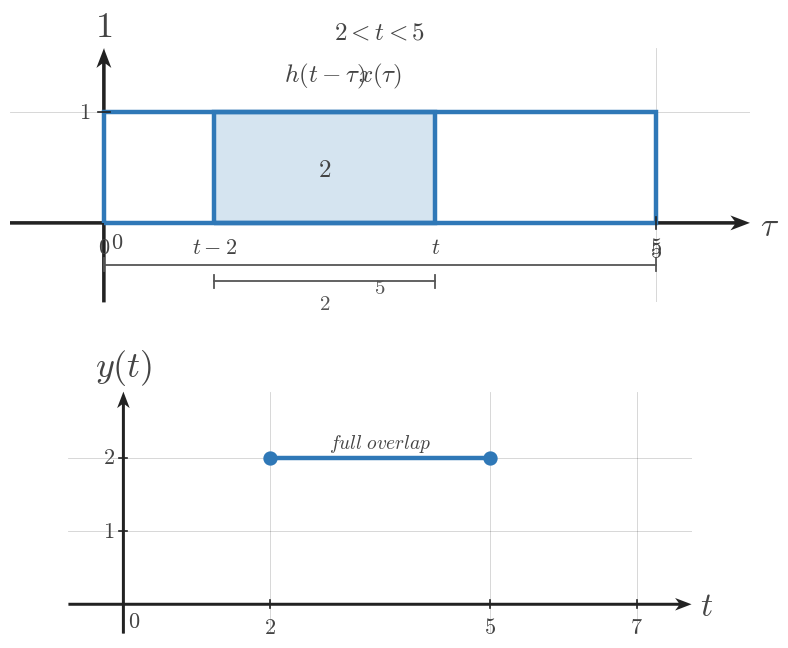

Source code (Python): (Note: this script raises an exception after producing the figure.)
"""Shared matplotlib boilerplate for CTS continuous-time signal figures.

This module centralizes the textbook signal-plot styling used across
EE01-M07-02, Convolution of Simple Signals. Later topic workers can copy or
adapt these helpers without re-reading the full style guide.

Only matplotlib and NumPy are used here.
"""

from __future__ import annotations

from pathlib import Path

import matplotlib.pyplot as plt
import numpy as np


plt.rcParams.update(
    {
        "mathtext.fontset": "cm",
        "font.family": "serif",
        "figure.facecolor": "white",
        "axes.facecolor": "white",
    }
)


COURSE_NAME = "Continuous Time Signal Processing"
COURSE_CODE = "CTS"
COURSE_ID = "EE01"
UNIT_NUMBER = 7
UNIT_NAME = "Unit 7"
MODULE_ID = "EE01-M07-02"
MODULE_NUMBER = "7.2"
MODULE_NAME = "Convolution of Simple Signals"

SIGNAL_COLOR = "#2f78b7"
AXIS_COLOR = "#222222"
LABEL_COLOR = "#444444"
TICK_LABEL_COLOR = "#444444"
GRID_COLOR = "#000000"
GUIDE_COLOR = "#777777"
ANNOTATION_COLOR = "#555555"

BACKGROUND_COLOR = "white"

SIGNAL_LW = 3.2
SMOOTH_SIGNAL_LW = 2.35
AXIS_LW = 1.4
TICK_LW = 1.2
GRID_LW = 0.6
GUIDE_LW = 1.5

TICK_LABEL_SIZE = 16
AXIS_LABEL_SIZE = 24
TOP_LABEL_SIZE = 26
ANNOTATION_SIZE = 15

TICK_HALF_LEN = 0.055
OPEN_MARKER_SIZE = 9
CLOSED_MARKER_SIZE = 8
ENDPOINT_EDGEWIDTH = 2.3

DEFAULT_FIGSIZE = (9.12, 7.68)
SQUARE_FIGSIZE = (5.6, 5.6)
DPI = 160

AXIS_ARROW_KW = dict(
    angles="xy",
    scale_units="xy",
    scale=1,
    width=0.0048,
    headwidth=4.2,
    headlength=5.5,
    headaxislength=4.3,
    color=AXIS_COLOR,
    pivot="tail",
    clip_on=False,
)


def configure_matplotlib():
    """Re-apply the shared serif and white-background defaults."""

    plt.rcParams.update(
        {
            "mathtext.fontset": "cm",
            "font.family": "serif",
            "figure.facecolor": BACKGROUND_COLOR,
            "axes.facecolor": BACKGROUND_COLOR,
        }
    )


def new_ct_figure(*, square=False, dpi=DPI):
    """Create a standard CTS figure and axes pair."""

    figsize = SQUARE_FIGSIZE if square else DEFAULT_FIGSIZE
    return plt.subplots(figsize=figsize, dpi=dpi)


def math_label(value):
    """Return a mathtext label for a tick value."""

    if isinstance(value, str):
        return value
    if abs(value - int(value)) < 1e-9:
        return rf"${int(value)}$"
    return rf"${value:g}$"


def setup_ct_signal_axes(
    ax,
    *,
    xlim,
    ylim,
    xticks,
    yticks,
    x_axis_label=r"$t$",
    y_axis_label=r"$x(t)$",
    show_grid=True,
    show_origin=True,
    y_tick_label_side="left",
    equal_aspect=True,
):
    """Configure a clean continuous-time signal axis layout."""

    ax.set_xlim(*xlim)
    ax.set_ylim(*ylim)

    if equal_aspect:
        ax.set_aspect("equal", adjustable="box")

    ax.set_xticks(xticks)
    ax.set_yticks(yticks)

    if show_grid:
        ax.grid(True, linewidth=GRID_LW, alpha=0.18, color=GRID_COLOR)
        ax.set_axisbelow(True)

    for spine in ax.spines.values():
        spine.set_visible(False)

    ax.tick_params(left=False, bottom=False, labelleft=False, labelbottom=False)

    x_axis_start, x_axis_end = xlim
    y_axis_start, y_axis_end = ylim

    # Draw axes through the origin with arrowheads only on positive ends.
    ax.quiver(x_axis_start, 0, x_axis_end - x_axis_start, 0, **AXIS_ARROW_KW)
    ax.quiver(0, y_axis_start, 0, y_axis_end - y_axis_start, **AXIS_ARROW_KW)

    for t in xticks:
        if abs(t) < 1e-12:
            continue
        ax.plot([t, t], [-TICK_HALF_LEN, TICK_HALF_LEN],
                color=AXIS_COLOR, lw=TICK_LW, zorder=5)
        ax.text(t, -0.16, math_label(t),
                fontsize=TICK_LABEL_SIZE, ha="center", va="top",
                color=TICK_LABEL_COLOR, zorder=6)

    for y in yticks:
        if abs(y) < 1e-12:
            continue
        ax.plot([-TICK_HALF_LEN, TICK_HALF_LEN], [y, y],
                color=AXIS_COLOR, lw=TICK_LW, zorder=5)
        if y_tick_label_side == "right":
            ax.text(0.12, y, math_label(y),
                    fontsize=TICK_LABEL_SIZE, ha="left", va="center",
                    color=TICK_LABEL_COLOR, zorder=6)
        else:
            ax.text(-0.12, y, math_label(y),
                    fontsize=TICK_LABEL_SIZE, ha="right", va="center",
                    color=TICK_LABEL_COLOR, zorder=6)

    if show_origin:
        ax.text(0.06, -0.08, r"$0$",
                fontsize=TICK_LABEL_SIZE, ha="left", va="top",
                color=TICK_LABEL_COLOR, zorder=6)

    x_pad = 0.08 * (xlim[1] - xlim[0]) / 6
    y_pad = 0.08 * (ylim[1] - ylim[0]) / 4

    ax.text(x_axis_end + x_pad, -0.03, x_axis_label,
            fontsize=AXIS_LABEL_SIZE, ha="left", va="center",
            color=LABEL_COLOR, clip_on=False)
    ax.text(0, y_axis_end + y_pad, y_axis_label,
            fontsize=TOP_LABEL_SIZE, ha="center", va="bottom",
            color=LABEL_COLOR, clip_on=False)


def plot_signal(ax, t, x, *, lw=SIGNAL_LW, color=SIGNAL_COLOR, zorder=4):
    """Plot a connected piecewise continuous-time signal trace."""

    ax.plot(
        t,
        x,
        color=color,
        linewidth=lw,
        solid_capstyle="butt",
        solid_joinstyle="miter",
        zorder=zorder,
    )


def plot_smooth_signal(ax, t, x, *, lw=SMOOTH_SIGNAL_LW, color=SIGNAL_COLOR, zorder=4):
    """Plot a smooth signal curve."""

    ax.plot(
        t,
        x,
        color=color,
        linewidth=lw,
        solid_capstyle="round",
        zorder=zorder,
    )


def draw_open_endpoint(ax, t0, x0):
    """Draw an open endpoint marker."""

    ax.plot(
        t0,
        x0,
        marker="o",
        markersize=OPEN_MARKER_SIZE,
        markerfacecolor="white",
        markeredgecolor=SIGNAL_COLOR,
        markeredgewidth=ENDPOINT_EDGEWIDTH,
        linestyle="None",
        zorder=6,
    )


def draw_closed_endpoint(ax, t0, x0):
    """Draw a closed endpoint marker."""

    ax.plot(
        t0,
        x0,
        marker="o",
        markersize=CLOSED_MARKER_SIZE,
        markerfacecolor=SIGNAL_COLOR,
        markeredgecolor=SIGNAL_COLOR,
        markeredgewidth=ENDPOINT_EDGEWIDTH,
        linestyle="None",
        zorder=6,
    )


def draw_dotted_guide(ax, x_values, y_values):
    """Draw a subtle dotted guide line."""

    ax.plot(
        x_values,
        y_values,
        color=GUIDE_COLOR,
        linewidth=GUIDE_LW,
        linestyle=(0, (1.1, 2.4)),
        zorder=3,
    )


def draw_support_bracket(
    ax,
    start,
    end,
    y=-0.38,
    *,
    label=None,
    color=ANNOTATION_COLOR,
    label_offset=-0.12,
):
    """Draw a bracket marking a support or duration interval."""

    ax.plot([start, end], [y, y], color=color, linewidth=1.3, zorder=5)
    ax.plot([start, start], [y - 0.06, y + 0.06], color=color, linewidth=1.3, zorder=5)
    ax.plot([end, end], [y - 0.06, y + 0.06], color=color, linewidth=1.3, zorder=5)
    if label is not None:
        ax.text(
            (start + end) / 2,
            y + label_offset,
            label,
            fontsize=ANNOTATION_SIZE,
            ha="center",
            va="top",
            color=color,
        )


def draw_duration_bracket(ax, start, end, y=-0.38, *, label=None):
    """Convenience wrapper for a support-duration bracket."""

    draw_support_bracket(ax, start, end, y=y, label=label)


def draw_vertical_marker_line(
    ax,
    x,
    y0,
    y1,
    *,
    color=GUIDE_COLOR,
    linestyle=(0, (1.1, 2.4)),
    lw=GUIDE_LW,
    zorder=3,
):
    """Draw a vertical guide or marker line."""

    ax.plot([x, x], [y0, y1], color=color, linewidth=lw, linestyle=linestyle, zorder=zorder)


def draw_horizontal_marker_line(
    ax,
    y,
    x0,
    x1,
    *,
    color=GUIDE_COLOR,
    linestyle=(0, (1.1, 2.4)),
    lw=GUIDE_LW,
    zorder=3,
):
    """Draw a horizontal guide or marker line."""

    ax.plot([x0, x1], [y, y], color=color, linewidth=lw, linestyle=linestyle, zorder=zorder)


def draw_amplitude_bracket(
    ax,
    x_bracket,
    y0,
    y1,
    *,
    color=ANNOTATION_COLOR,
    tick_half_width=0.07,
):
    """Draw a vertical amplitude bracket."""

    ax.plot([x_bracket, x_bracket], [y0, y1], color=color, linewidth=1.3, zorder=5)
    ax.plot([x_bracket - tick_half_width, x_bracket + tick_half_width], [y0, y0],
            color=color, linewidth=1.3, zorder=5)
    ax.plot([x_bracket - tick_half_width, x_bracket + tick_half_width], [y1, y1],
            color=color, linewidth=1.3, zorder=5)


def draw_offset_line(ax, x_start, x_end, offset):
    """Draw a dotted baseline or offset reference."""

    draw_horizontal_marker_line(ax, offset, x_start, x_end)


def shade_region(ax, x_left, x_right, *, alpha=0.08, color=SIGNAL_COLOR, zorder=0):
    """Shade a vertical support region."""

    ax.axvspan(x_left, x_right, color=color, alpha=alpha, zorder=zorder)


def unit_step(t):
    """Return the unit step u(t)."""

    return np.where(np.asarray(t) >= 0, 1.0, 0.0)


def rect_pulse(t, width=1.0, amplitude=1.0, center=0.0):
    """Return a centered rectangular pulse."""

    t = np.asarray(t, dtype=float)
    half_width = width / 2.0
    return amplitude * np.where(np.abs(t - center) <= half_width, 1.0, 0.0)


def triangular_pulse(t, width=1.0, amplitude=1.0, center=0.0):
    """Return a centered triangular pulse."""

    t = np.asarray(t, dtype=float)
    half_width = width / 2.0
    slope = np.maximum(1.0 - np.abs(t - center) / half_width, 0.0)
    return amplitude * slope


def causal_exponential(t, alpha=1.0, amplitude=1.0, t0=0.0):
    """Return a causal exponential amplitude * exp(-alpha * (t - t0)) * u(t - t0)."""

    tau = np.asarray(t) - t0
    return amplitude * np.exp(-alpha * tau) * unit_step(tau)


def shifted_causal_exponential(t, alpha=1.0, amplitude=1.0, shift=0.0):
    """Alias for a delayed causal exponential."""

    return causal_exponential(t, alpha=alpha, amplitude=amplitude, t0=shift)


def piecewise_linear(xs, ys):
    """Return NumPy arrays for a piecewise linear trace."""

    return np.asarray(xs, dtype=float), np.asarray(ys, dtype=float)


def time_shift(t, shift):
    """Shift a time vector by a constant amount."""

    return np.asarray(t, dtype=float) + shift


def time_reverse(t):
    """Reverse a time vector about the origin."""

    return -np.asarray(t, dtype=float)


def make_output_path(filename):
    """Return a path beside this boilerplate file for rendered assets."""

    return Path(__file__).resolve().parent / filename

def save_figure(fig, output_path):
    output_path = Path(output_path)
    output_path.parent.mkdir(parents=True, exist_ok=True)
    fig.savefig(output_path, bbox_inches="tight", facecolor="white")


def draw_rect_outline(ax, left, right, *, base=0.0, top=1.0, fill=True, fill_alpha=0.08, lw=SIGNAL_LW):
    if fill:
        ax.fill_between([left, right], [top, top], [base, base],
                        color=SIGNAL_COLOR, alpha=fill_alpha, zorder=2)
    ax.plot([left, left, right, right, left],
            [base, top, top, base, base],
            color=SIGNAL_COLOR, lw=lw,
            solid_capstyle="butt", solid_joinstyle="miter",
            zorder=4)


def draw_pulse_panel(ax, left, right, *, y_label, width_label, title=None):
    pad = max(0.65, 0.18 * (right - left))
    setup_ct_signal_axes(
        ax,
        xlim=(left - pad, right + pad),
        ylim=(-0.58, 1.48),
        xticks=[left, right],
        yticks=[1],
        x_axis_label=r"$t$",
        y_axis_label=y_label,
    )
    draw_rect_outline(ax, left, right, fill=False)
    draw_support_bracket(ax, left, right, y=-0.34, label=rf"${width_label}$")
    if title:
        ax.set_title(title, fontsize=18, color=LABEL_COLOR, pad=7)


def draw_snapshot_panel(
    ax,
    fixed_width,
    moving_width,
    *,
    t_value,
    fixed_label=r"$x(\tau)$",
    moving_label=r"$h(t-\tau)$",
    fixed_width_label=None,
    moving_width_label=None,
    overlap_label=None,
    title=None,
    moving_left_label=None,
    moving_right_label=r"$t$",
    fixed_left_label=r"$0$",
    fixed_right_label=None,
    show_symbolic_labels=True,
    phase_caption=None,
):
    fixed_left = 0.0
    fixed_right = float(fixed_width)
    moving_left = float(t_value) - float(moving_width)
    moving_right = float(t_value)
    xlim_left = min(fixed_left, moving_left) - 0.85
    xlim_right = max(fixed_right, moving_right) + 0.85
    setup_ct_signal_axes(
        ax,
        xlim=(xlim_left, xlim_right),
        ylim=(-0.72, 1.58),
        xticks=[fixed_left, fixed_right],
        yticks=[1],
        x_axis_label=r"$\tau$",
        y_axis_label=r"$1$",
    )

    overlap_left = max(fixed_left, moving_left)
    overlap_right = min(fixed_right, moving_right)
    if overlap_right > overlap_left:
        ax.fill_between([overlap_left, overlap_right], [1, 1], [0, 0],
                        color=SIGNAL_COLOR, alpha=0.20, zorder=3)

    draw_rect_outline(ax, fixed_left, fixed_right, fill=False)
    draw_rect_outline(ax, moving_left, moving_right, fill=False)

    ax.text((fixed_left + fixed_right) / 2, 1.20, fixed_label,
            fontsize=18, ha="center", va="bottom", color=LABEL_COLOR)
    ax.text((moving_left + moving_right) / 2, 1.20, moving_label,
            fontsize=18, ha="center", va="bottom", color=LABEL_COLOR)

    if fixed_width_label is None:
        fixed_width_label = rf"${int(fixed_width)}$"
    if moving_width_label is None:
        moving_width_label = rf"${int(moving_width)}$"

    draw_support_bracket(ax, fixed_left, fixed_right, y=-0.38, label=fixed_width_label)
    draw_support_bracket(ax, moving_left, moving_right, y=-0.53, label=moving_width_label)

    ax.text(fixed_left, -0.12, fixed_left_label, fontsize=16,
            ha="center", va="top", color=TICK_LABEL_COLOR)
    ax.text(fixed_right, -0.12, fixed_right_label or rf"${int(fixed_width)}$",
            fontsize=16, ha="center", va="top", color=TICK_LABEL_COLOR)
    ax.text(moving_left, -0.12, moving_left_label or rf"$t-{int(moving_width)}$",
            fontsize=16, ha="center", va="top", color=TICK_LABEL_COLOR)
    ax.text(moving_right, -0.12, moving_right_label,
            fontsize=16, ha="center", va="top", color=TICK_LABEL_COLOR)

    if overlap_label is not None and overlap_right > overlap_left:
        ax.text((overlap_left + overlap_right) / 2, 0.48, overlap_label,
                fontsize=18, ha="center", va="center", color=LABEL_COLOR)
    elif overlap_label is not None:
        ax.text((fixed_right + moving_left) / 2, 0.18, overlap_label,
                fontsize=18, ha="center", va="center", color=LABEL_COLOR)

    if phase_caption:
        ax.set_title(phase_caption, fontsize=18, color=LABEL_COLOR, pad=7)
    if title:
        ax.text(0.5, 1.02, title, transform=ax.transAxes,
                fontsize=18, ha="center", va="bottom", color=LABEL_COLOR)


def draw_breakpoint_timeline(
    ax,
    *,
    x_width,
    h_width,
    breakpoints,
    region_labels,
    title=None,
    show_curve=False,
    curve_alpha=1.0,
):
    short = min(x_width, h_width)
    long = max(x_width, h_width)
    total = x_width + h_width
    ymax = 1.28
    setup_ct_signal_axes(
        ax,
        xlim=(-0.85, total + 0.85),
        ylim=(-0.42, ymax),
        xticks=breakpoints,
        yticks=[1],
        x_axis_label=r"$t$",
        y_axis_label=r"$y(t)$",
    )

    ax.plot([-0.7, total + 0.7], [0, 0], color=AXIS_COLOR, lw=1.35, zorder=2)
    if show_curve:
        pts_x = [-0.6, 0, short, long, total, total + 0.6]
        pts_y = [0, 0, short, short, 0, 0]
        ax.plot(pts_x, pts_y, color=SIGNAL_COLOR, lw=SIGNAL_LW,
                alpha=curve_alpha, solid_capstyle="butt", solid_joinstyle="miter", zorder=4)

    for bp in breakpoints:
        ax.plot([bp, bp], [-0.05, 0.17], color=AXIS_COLOR, lw=1.2, zorder=5)
        ax.text(bp, -0.12, rf"${bp}$", fontsize=16, ha="center", va="top", color=TICK_LABEL_COLOR)

    if len(region_labels) == 2 and len(breakpoints) == 2:
        left_x = breakpoints[0] - 0.25
        right_x = breakpoints[1] + 0.25
        ax.text(left_x, -0.20, region_labels[0], fontsize=14, ha="right", va="center", color=LABEL_COLOR)
        ax.text(right_x, -0.20, region_labels[1], fontsize=14, ha="left", va="center", color=LABEL_COLOR)
    else:
        centers = [
            breakpoints[0] - 0.15,
            (breakpoints[0] + breakpoints[1]) / 2,
            (breakpoints[1] + breakpoints[2]) / 2,
            (breakpoints[2] + breakpoints[3]) / 2,
            breakpoints[3] + 0.15,
        ]
        y_positions = [-0.20, 0.24, 0.24, 0.24, -0.20]
        for x, y, label in zip(centers, y_positions, region_labels):
            ax.text(x, y, label, fontsize=14, ha="center", va="center", color=LABEL_COLOR)

    if title:
        ax.set_title(title, fontsize=18, color=LABEL_COLOR, pad=7)


def draw_output_full(ax, *, x_width, h_width, title=None):
    short = min(x_width, h_width)
    long = max(x_width, h_width)
    total = x_width + h_width
    setup_ct_signal_axes(
        ax,
        xlim=(-0.75, total + 0.75),
        ylim=(-0.40, short + 0.90),
        xticks=[0, short, long, total],
        yticks=list(range(1, short + 1)),
        x_axis_label=r"$t$",
        y_axis_label=r"$y(t)$",
    )
    ax.plot([-0.6, 0], [0, 0], color=AXIS_COLOR, lw=1.35, zorder=2)
    ax.plot([0, short], [0, short], color=SIGNAL_COLOR, lw=SIGNAL_LW, zorder=4)
    if long > short:
        ax.plot([short, long], [short, short], color=SIGNAL_COLOR, lw=SIGNAL_LW, zorder=4)
    ax.plot([long, total], [short, 0], color=SIGNAL_COLOR, lw=SIGNAL_LW, zorder=4)
    ax.plot([total, total + 0.6], [0, 0], color=AXIS_COLOR, lw=1.35, zorder=2)
    for bp, y in [(0, 0), (short, short), (long, short), (total, 0)]:
        draw_closed_endpoint(ax, bp, y)
    ax.text(-0.25, -0.18, r"$no\ overlap$", fontsize=14, ha="right", va="top", color=LABEL_COLOR)
    ax.text(short / 2, short * 0.45 + 0.05, r"$growing\ overlap$", fontsize=14, ha="center", va="center", color=LABEL_COLOR)
    ax.text((short + long) / 2, short + 0.24, r"$full\ overlap$", fontsize=14, ha="center", va="center", color=LABEL_COLOR)
    ax.text((long + total) / 2, short * 0.45 + 0.05, r"$shrinking\ overlap$", fontsize=14, ha="center", va="center", color=LABEL_COLOR)
    ax.text(total + 0.26, -0.18, r"$no\ overlap$", fontsize=14, ha="left", va="top", color=LABEL_COLOR)
    if title:
        ax.set_title(title, fontsize=18, color=LABEL_COLOR, pad=7)


def draw_output_phase(ax, *, x_width, h_width, phase, title=None):
    short = min(x_width, h_width)
    long = max(x_width, h_width)
    total = x_width + h_width
    setup_ct_signal_axes(
        ax,
        xlim=(-0.75, total + 0.75),
        ylim=(-0.40, short + 0.90),
        xticks=[0, short, long, total],
        yticks=list(range(1, short + 1)),
        x_axis_label=r"$t$",
        y_axis_label=r"$y(t)$",
    )
    ax.plot([-0.6, total + 0.6], [0, 0], color=AXIS_COLOR, lw=1.35, zorder=2)
    if phase == "grow":
        ax.plot([0, short], [0, short], color=SIGNAL_COLOR, lw=SIGNAL_LW, zorder=4)
        draw_closed_endpoint(ax, 0, 0)
        draw_closed_endpoint(ax, short, short)
        ax.text(short / 2, short * 0.55 + 0.06, r"$growing\ overlap$", fontsize=14, ha="center", va="center", color=LABEL_COLOR)
    elif phase == "plateau":
        ax.plot([short, long], [short, short], color=SIGNAL_COLOR, lw=SIGNAL_LW, zorder=4)
        draw_closed_endpoint(ax, short, short)
        draw_closed_endpoint(ax, long, short)
        ax.text((short + long) / 2, short + 0.20, r"$full\ overlap$", fontsize=14, ha="center", va="center", color=LABEL_COLOR)
    elif phase == "shrink":
        ax.plot([long, total], [short, 0], color=SIGNAL_COLOR, lw=SIGNAL_LW, zorder=4)
        draw_closed_endpoint(ax, long, short)
        draw_closed_endpoint(ax, total, 0)
        ax.text((long + total) / 2, short * 0.55 + 0.06, r"$shrinking\ overlap$", fontsize=14, ha="center", va="center", color=LABEL_COLOR)
    elif phase == "zero":
        ax.plot([-0.6, 0], [0, 0], color=SIGNAL_COLOR, lw=SIGNAL_LW, zorder=4)
        ax.plot([total, total + 0.6], [0, 0], color=SIGNAL_COLOR, lw=SIGNAL_LW, zorder=4)
        ax.text(0.3, 0.24, r"$no\ overlap$", fontsize=14, ha="left", va="center", color=LABEL_COLOR)
        ax.text(total - 0.3, 0.24, r"$no\ overlap$", fontsize=14, ha="right", va="center", color=LABEL_COLOR)
    if title:
        ax.set_title(title, fontsize=18, color=LABEL_COLOR, pad=7)


def render_overview(config):
    fig = plt.figure(figsize=config.get("figsize", (11.2, 13.0)), dpi=DPI)
    gs = fig.add_gridspec(3, 2, height_ratios=[1.0, 1.35, 1.55], hspace=0.48, wspace=0.35)
    ax_x = fig.add_subplot(gs[0, 0])
    ax_h = fig.add_subplot(gs[0, 1])
    ax_snap = fig.add_subplot(gs[1, :])
    ax_out = fig.add_subplot(gs[2, :])
    draw_pulse_panel(ax_x, 0, config["x_width"], y_label=r"$x(t)$", width_label=str(config["x_width"]))
    draw_pulse_panel(ax_h, 0, config["h_width"], y_label=r"$h(t)$", width_label=str(config["h_width"]))
    draw_snapshot_panel(
        ax_snap,
        config["x_width"],
        config["h_width"],
        t_value=config["snapshot_t"],
        fixed_label=r"$x(\tau)$",
        moving_label=r"$h(t-\tau)$",
        fixed_width_label=rf"${config['x_width']}$",
        moving_width_label=rf"${config['h_width']}$",
        overlap_label=config["snapshot_overlap_label"],
        moving_left_label=config.get("snapshot_moving_left_label"),
        moving_right_label=r"$t$",
        phase_caption=config.get("snapshot_title"),
    )
    draw_output_full(ax_out, x_width=config["x_width"], h_width=config["h_width"], title=config.get("output_title"))
    save_figure(fig, config["output_path"])


def render_sweep_prompt(config):
    fig = plt.figure(figsize=config.get("figsize", (11.6, 4.7)), dpi=DPI)
    gs = fig.add_gridspec(1, 3, wspace=0.32)
    for idx in range(3):
        ax = fig.add_subplot(gs[0, idx])
        draw_snapshot_panel(
            ax,
            config["x_width"],
            config["h_width"],
            t_value=config["snapshot_ts"][idx],
            fixed_label=r"$x(\tau)$",
            moving_label=r"$h(t-\tau)$",
            fixed_width_label=rf"${config['x_width']}$",
            moving_width_label=rf"${config['h_width']}$",
            overlap_label=config["overlap_labels"][idx],
            moving_left_label=config["moving_left_labels"][idx],
            moving_right_label=r"$t$",
            phase_caption=config.get("snapshot_titles", [None, None, None])[idx],
        )
    save_figure(fig, config["output_path"])


def render_sweep_tutorial(config):
    fig = plt.figure(figsize=config.get("figsize", (12.1, 7.6)), dpi=DPI)
    gs = fig.add_gridspec(2, 4, height_ratios=[1.0, 0.95], hspace=0.44, wspace=0.28)
    for idx in range(4):
        ax = fig.add_subplot(gs[0, idx])
        draw_snapshot_panel(
            ax,
            config["x_width"],
            config["h_width"],
            t_value=config["snapshot_ts"][idx],
            fixed_label=r"$x(\tau)$",
            moving_label=r"$h(t-\tau)$",
            fixed_width_label=rf"${config['x_width']}$",
            moving_width_label=rf"${config['h_width']}$",
            overlap_label=config["overlap_labels"][idx],
            moving_left_label=config["moving_left_labels"][idx],
            moving_right_label=r"$t$",
            phase_caption=config["snapshot_titles"][idx],
        )
    ax_t = fig.add_subplot(gs[1, :])
    draw_breakpoint_timeline(
        ax_t,
        x_width=config["x_width"],
        h_width=config["h_width"],
        breakpoints=config["breakpoints"],
        region_labels=config["region_labels"],
        title=config.get("timeline_title"),
        show_curve=False,
    )
    save_figure(fig, config["output_path"])


def render_no_overlap(config):
    fig = plt.figure(figsize=config.get("figsize", (11.2, 6.4)), dpi=DPI)
    gs = fig.add_gridspec(2, 2, height_ratios=[1.0, 0.95], hspace=0.38, wspace=0.26)
    for idx in range(2):
        ax = fig.add_subplot(gs[0, idx])
        draw_snapshot_panel(
            ax,
            config["x_width"],
            config["h_width"],
            t_value=config["snapshot_ts"][idx],
            fixed_label=r"$x(\tau)$",
            moving_label=r"$h(t-\tau)$",
            fixed_width_label=rf"${config['x_width']}$",
            moving_width_label=rf"${config['h_width']}$",
            overlap_label=r"$0$",
            moving_left_label=config["moving_left_labels"][idx],
            moving_right_label=r"$t$",
            phase_caption=config.get("snapshot_titles", [None, None])[idx],
        )
    ax_t = fig.add_subplot(gs[1, :])
    draw_breakpoint_timeline(
        ax_t,
        x_width=config["x_width"],
        h_width=config["h_width"],
        breakpoints=[0, config["x_width"] + config["h_width"]],
        region_labels=[config["left_region"], config["right_region"]],
        title=config.get("timeline_title"),
        show_curve=False,
    )
    save_figure(fig, config["output_path"])


def render_phase(config):
    fig = plt.figure(figsize=config.get("figsize", (9.6, 7.6)), dpi=DPI)
    gs = fig.add_gridspec(2, 1, height_ratios=[1.05, 1.0], hspace=0.36)
    ax_snap = fig.add_subplot(gs[0, 0])
    draw_snapshot_panel(
        ax_snap,
        config["x_width"],
        config["h_width"],
        t_value=config["snapshot_t"],
        fixed_label=r"$x(\tau)$",
        moving_label=r"$h(t-\tau)$",
        fixed_width_label=rf"${config['x_width']}$",
        moving_width_label=rf"${config['h_width']}$",
        overlap_label=config["overlap_label"],
        moving_left_label=config["moving_left_label"],
        moving_right_label=r"$t$",
        phase_caption=config.get("snapshot_title"),
    )
    ax_out = fig.add_subplot(gs[1, 0])
    draw_output_phase(ax_out, x_width=config["x_width"], h_width=config["h_width"], phase=config["phase"], title=config.get("output_title"))
    save_figure(fig, config["output_path"])


def render_input_output_prompt(config):
    fig = plt.figure(figsize=config.get("figsize", (11.0, 6.0)), dpi=DPI)
    gs = fig.add_gridspec(2, 2, height_ratios=[1.0, 0.92], hspace=0.38, wspace=0.30)
    ax_x = fig.add_subplot(gs[0, 0])
    ax_h = fig.add_subplot(gs[0, 1])
    draw_pulse_panel(ax_x, 0, config["x_width"], y_label=r"$x(t)$", width_label=str(config["x_width"]))
    draw_pulse_panel(ax_h, 0, config["h_width"], y_label=r"$h(t)$", width_label=str(config["h_width"]))
    ax_t = fig.add_subplot(gs[1, :])
    draw_breakpoint_timeline(
        ax_t,
        x_width=config["x_width"],
        h_width=config["h_width"],
        breakpoints=config["breakpoints"],
        region_labels=config["region_labels"],
        title=config.get("timeline_title"),
        show_curve=False,
    )
    save_figure(fig, config["output_path"])


def render_input_output_full(config):
    fig = plt.figure(figsize=config.get("figsize", (11.0, 8.4)), dpi=DPI)
    gs = fig.add_gridspec(2, 2, height_ratios=[1.0, 1.5], hspace=0.36, wspace=0.30)
    ax_x = fig.add_subplot(gs[0, 0])
    ax_h = fig.add_subplot(gs[0, 1])
    draw_pulse_panel(ax_x, 0, config["x_width"], y_label=r"$x(t)$", width_label=str(config["x_width"]))
    draw_pulse_panel(ax_h, 0, config["h_width"], y_label=r"$h(t)$", width_label=str(config["h_width"]))
    ax_out = fig.add_subplot(gs[1, :])
    draw_output_full(ax_out, x_width=config["x_width"], h_width=config["h_width"], title=config.get("output_title"))
    save_figure(fig, config["output_path"])


def render_scene(config):
    scene = config["scene"]
    if scene == "overview":
        render_overview(config)
    elif scene == "sweep_prompt":
        render_sweep_prompt(config)
    elif scene == "sweep_tutorial":
        render_sweep_tutorial(config)
    elif scene == "no_overlap":
        render_no_overlap(config)
    elif scene == "phase":
        render_phase(config)
    elif scene == "input_output_prompt":
        render_input_output_prompt(config)
    elif scene == "input_output_full":
        render_input_output_full(config)
    else:
        raise ValueError(f"Unknown scene type: {scene}")

CONFIG = {'h_width': 2,
 'moving_left_label': '$t-2$',
 'output_path': '/home/jake/Developer/MA/PIPELINE/Electrical-and-Computer-Engineering/2-Build-Lessons/4-Image-Generation/1-Outputs/Continuous-Time-Signal-Processing/7.2--convolution-of-simple-signals-Images/images/l004-s005-te-section-005.png',
 'output_title': None,
 'overlap_label': '$2$',
 'phase': 'plateau',
 'scene': 'phase',
 'snapshot_t': 3.0,
 'snapshot_title': '$2<t<5$',
 'x_width': 5}

def main():
    render_scene(CONFIG)


if __name__ == '__main__':
    main()
